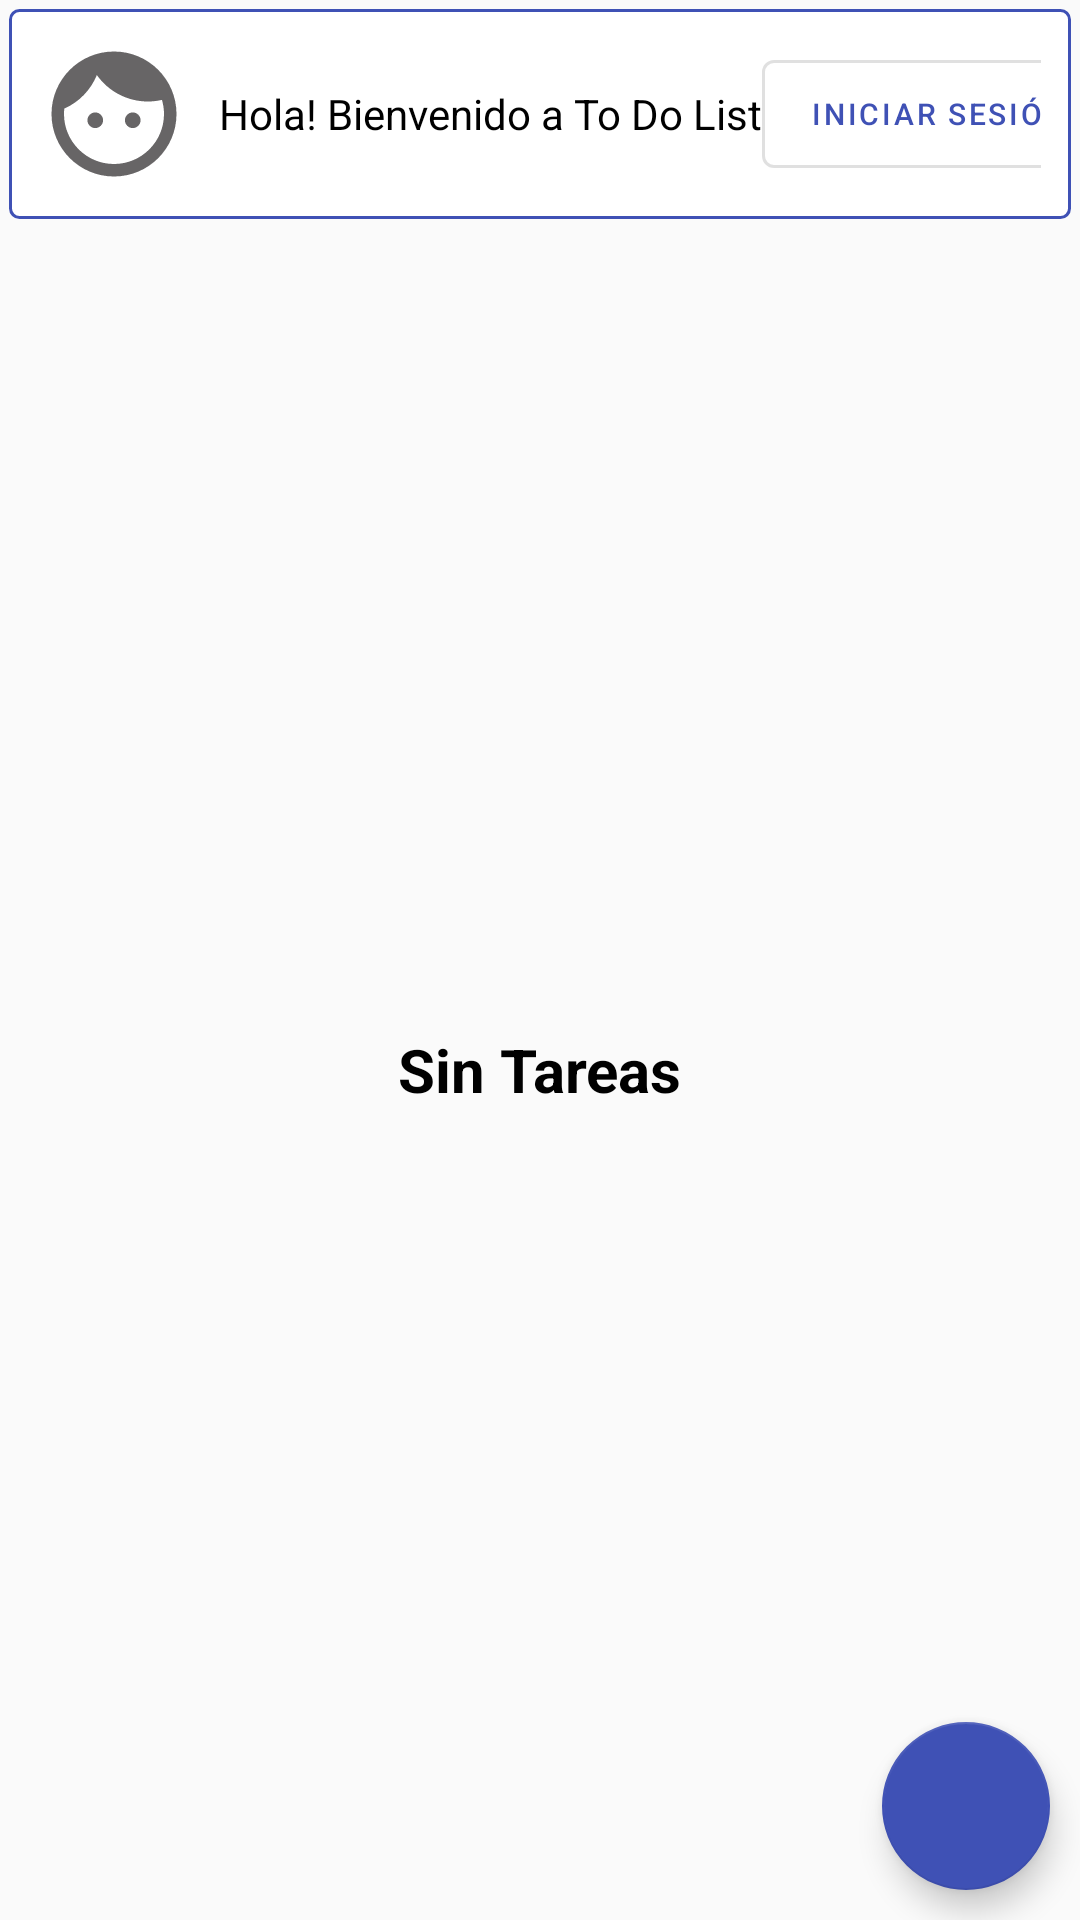

Reconstruct the res/layout file that produces this screen, plus the resources it refers to.
<!-- AndroidManifest.xml: application theme AppTheme -->
<!-- res/layout/activity_main.xml -->
<?xml version="1.0" encoding="utf-8"?>
<androidx.constraintlayout.widget.ConstraintLayout xmlns:android="http://schemas.android.com/apk/res/android"
    xmlns:app="http://schemas.android.com/apk/res-auto"
    xmlns:tools="http://schemas.android.com/tools"
    android:layout_width="match_parent"
    android:layout_height="match_parent"
    tools:context=".interfaz.activity.ListaTareas"
    tools:ignore="ContentDescription,SpUsage"
    >

    <LinearLayout
        android:id="@+id/contenedor_autenticacion_user"
        android:layout_width="match_parent"
        android:layout_height="wrap_content"

        android:orientation="horizontal"
        android:gravity="center_vertical"

        android:padding="10dp"

        app:layout_constraintTop_toTopOf="parent"
        app:layout_constraintLeft_toLeftOf="parent"
        app:layout_constraintRight_toRightOf="parent"

        android:background="@drawable/style_item_normal"
        android:layout_margin="3dp"
        >
        <ImageView
            android:id="@+id/user_foto"
            android:layout_width="50dp"
            android:layout_height="50dp"
            android:src="@drawable/ic_user"
            />
        <TextView
            android:id="@+id/user_nombre"
            android:layout_width="wrap_content"
            android:layout_height="wrap_content"

            android:layout_marginStart="10dp"
            android:text="@string/alert_no_auth"
            />

        <View
            android:layout_width="0dp"
            android:layout_height="0dp"
            android:layout_weight="1" />

        <com.google.android.material.button.MaterialButton
            android:id="@+id/user_btn_inicio"
            android:layout_width="wrap_content"
            android:layout_height="wrap_content"
            style="@style/Widget.MaterialComponents.Button.OutlinedButton"

            android:textSize="10dp"
            android:text="@string/btn_iniciar_sesion"
            />

        <com.google.android.material.button.MaterialButton
            android:id="@+id/user_btn_cerrar"
            android:layout_width="wrap_content"
            android:layout_height="wrap_content"
            style="@style/Widget.MaterialComponents.Button.OutlinedButton"

            android:textSize="10dp"
            android:text="@string/btn_cerrar_sesion"
            android:visibility="gone"
            />
    </LinearLayout>


    <TextView
        android:id="@+id/error_no_tareas"
        android:layout_width="wrap_content"
        android:layout_height="wrap_content"
        android:text="@string/alert_no_tareas"

        android:textSize="20sp"
        android:textStyle="bold"

        app:layout_constraintTop_toBottomOf="@+id/contenedor_autenticacion_user"
        app:layout_constraintRight_toRightOf="parent"
        app:layout_constraintLeft_toLeftOf="parent"
        app:layout_constraintBottom_toBottomOf="parent"
        />

    <androidx.recyclerview.widget.RecyclerView
        android:id="@+id/listaTareas"
        android:layout_width="match_parent"
        android:layout_height="0dp"

        app:layout_constraintTop_toBottomOf="@+id/contenedor_autenticacion_user"
        app:layout_constraintRight_toRightOf="parent"
        app:layout_constraintLeft_toLeftOf="parent"
        app:layout_constraintBottom_toBottomOf="parent"
        />

    <com.google.android.material.floatingactionbutton.FloatingActionButton
        android:id="@+id/btnAgregar"
        android:layout_width="wrap_content"
        android:layout_height="wrap_content"
        android:src="@drawable/ic_add"
        style="@style/Widget.MaterialComponents.FloatingActionButton"

        app:layout_constraintRight_toRightOf="parent"
        app:layout_constraintBottom_toBottomOf="parent"

        android:layout_margin="10dp"

        app:backgroundTint="@color/colorPrimary"
        app:tint="@android:color/white"

        android:clickable="true"
        android:focusable="true" />

</androidx.constraintlayout.widget.ConstraintLayout>
<!-- resources referenced by this layout -->
<resources>
  <color name="colorPrimary">#3F51B5</color>
  <!-- drawable ic_user (drawable) -->
  <vector android:height="24dp" android:tint="#676566"
      android:viewportHeight="24.0" android:viewportWidth="24.0"
      android:width="24dp" xmlns:android="http://schemas.android.com/apk/res/android">
      <path android:fillColor="#FF000000" android:pathData="M9,11.75c-0.69,0 -1.25,0.56 -1.25,1.25s0.56,1.25 1.25,1.25 1.25,-0.56 1.25,-1.25 -0.56,-1.25 -1.25,-1.25zM15,11.75c-0.69,0 -1.25,0.56 -1.25,1.25s0.56,1.25 1.25,1.25 1.25,-0.56 1.25,-1.25 -0.56,-1.25 -1.25,-1.25zM12,2C6.48,2 2,6.48 2,12s4.48,10 10,10 10,-4.48 10,-10S17.52,2 12,2zM12,20c-4.41,0 -8,-3.59 -8,-8 0,-0.29 0.02,-0.58 0.05,-0.86 2.36,-1.05 4.23,-2.98 5.21,-5.37C11.07,8.33 14.05,10 17.42,10c0.78,0 1.53,-0.09 2.25,-0.26 0.21,0.71 0.33,1.47 0.33,2.26 0,4.41 -3.59,8 -8,8z"/>
  </vector>
  <!-- drawable style_item_normal (drawable) -->
  <?xml version="1.0" encoding="utf-8"?>
  <shape xmlns:android="http://schemas.android.com/apk/res/android"
      android:shape="rectangle" >
      <solid android:color="@android:color/white" />
      <stroke
          android:width="1dp"
          android:color="@color/colorPrimary" />
      <corners android:radius="3dp"/>
  </shape>
  <string name="alert_no_auth">Hola! Bienvenido a To Do List</string>
  <string name="alert_no_tareas">Sin Tareas</string>
  <string name="btn_cerrar_sesion">Cerrar Sesión</string>
  <string name="btn_iniciar_sesion">Iniciar Sesión</string>
  <style name="AppTheme" parent="Theme.MaterialComponents.Light.Bridge">
          
          <item name="colorPrimary">@color/colorPrimary</item>
          <item name="colorPrimaryDark">@color/colorPrimaryDark</item>
          <item name="colorAccent">@color/colorAccent</item>
  
          <item name="android:textColor">@android:color/black</item>
          <item name="android:textColorPrimary">@android:color/white</item>
      </style>
  <color name="colorPrimaryDark">#3F51B5</color>
  <color name="colorAccent">#000000</color>
</resources>
